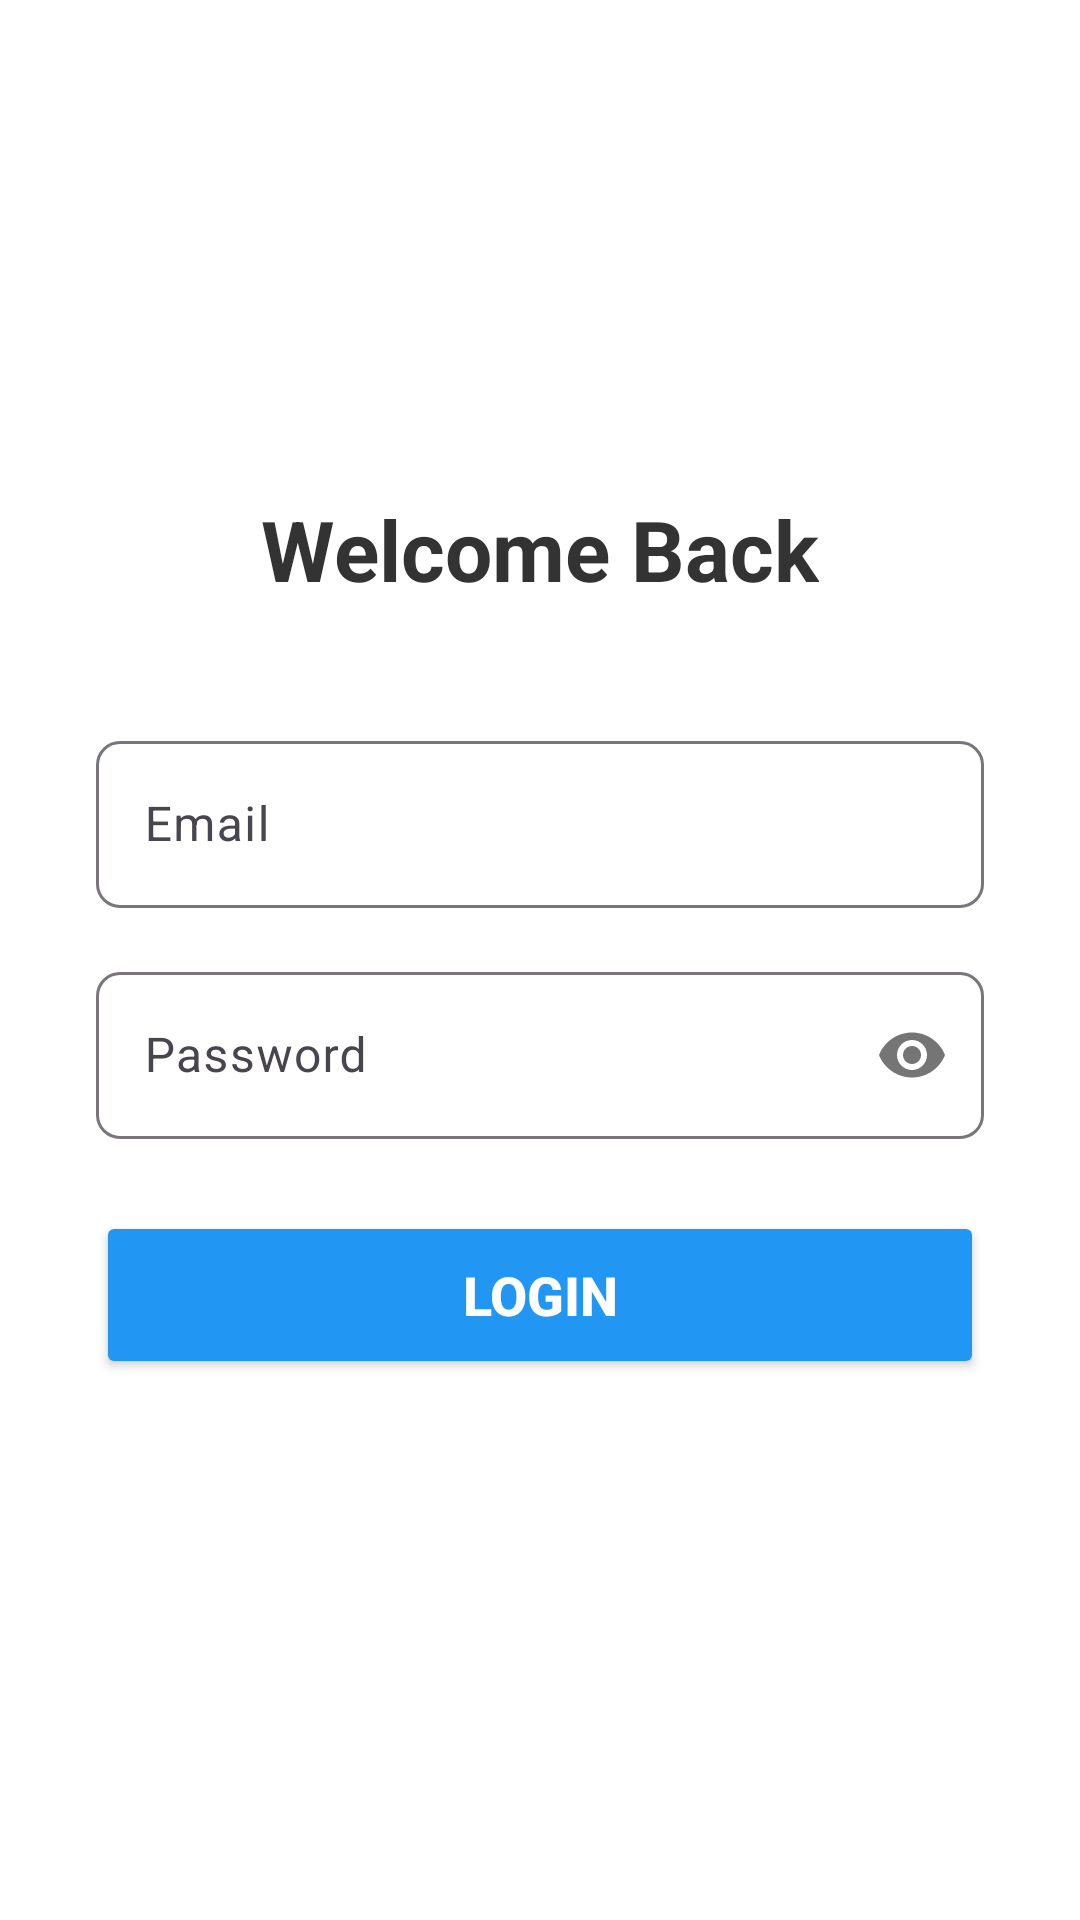

Write the Android layout XML for this screen, with the resource values it uses.
<!-- AndroidManifest.xml: activity theme Theme.LoginSchool -->
<!-- res/layout/activity_login.xml -->
<?xml version="1.0" encoding="utf-8"?>
<LinearLayout xmlns:android="http://schemas.android.com/apk/res/android"
    xmlns:app="http://schemas.android.com/apk/res-auto"
    xmlns:tools="http://schemas.android.com/tools"
    android:layout_width="match_parent"
    android:layout_height="match_parent"
    android:orientation="vertical"
    android:padding="32dp"
    android:gravity="center_vertical"
    android:background="#FFFFFF">

    
    <TextView
        android:layout_width="wrap_content"
        android:layout_height="wrap_content"
        android:text="@string/welcome_back"
        android:textSize="28sp"
        android:textColor="#333333"
        android:textStyle="bold"
        android:layout_gravity="center_horizontal"
        android:layout_marginBottom="40dp" />

    
    <com.google.android.material.textfield.TextInputLayout
        android:layout_width="match_parent"
        android:layout_height="wrap_content"
        android:layout_marginBottom="16dp"
        app:boxCornerRadiusBottomEnd="8dp"
        app:boxCornerRadiusBottomStart="8dp"
        app:boxCornerRadiusTopEnd="8dp"
        app:boxCornerRadiusTopStart="8dp">

        <com.google.android.material.textfield.TextInputEditText
            android:id="@+id/etEmail"
            android:layout_width="match_parent"
            android:layout_height="wrap_content"
            android:hint="@string/email"
            android:inputType="textEmailAddress"
            tools:ignore="VisualLintTextFieldSize" />

    </com.google.android.material.textfield.TextInputLayout>

    
    <com.google.android.material.textfield.TextInputLayout
        android:layout_width="match_parent"
        android:layout_height="wrap_content"
        android:layout_marginBottom="24dp"
        app:boxCornerRadiusBottomEnd="8dp"
        app:boxCornerRadiusBottomStart="8dp"
        app:boxCornerRadiusTopEnd="8dp"
        app:boxCornerRadiusTopStart="8dp"
        app:passwordToggleEnabled="true">

        <com.google.android.material.textfield.TextInputEditText
            android:id="@+id/etPassword"
            android:layout_width="match_parent"
            android:layout_height="wrap_content"
            android:hint="@string/password"
            android:inputType="textPassword"
            tools:ignore="VisualLintTextFieldSize" />

    </com.google.android.material.textfield.TextInputLayout>

    
    <Button
        android:id="@+id/btnLogin"
        android:layout_width="match_parent"
        android:layout_height="56dp"
        android:text="@string/login"
        android:textSize="18sp"
        android:textStyle="bold"
        android:backgroundTint="#2196F3"
        android:textColor="#FFFFFF"
        android:layout_marginBottom="16dp"
        tools:ignore="VisualLintButtonSize" />

    

    

</LinearLayout>
<!-- resources referenced by this layout -->
<resources>
  <string name="email">Email</string>
  <string name="login">Login</string>
  <string name="password">Password</string>
  <string name="welcome_back">Welcome Back</string>
  <style name="Theme.LoginSchool" parent="Base.Theme.LoginSchool" />
  <style name="Base.Theme.LoginSchool" parent="Theme.Material3.DayNight.NoActionBar">
          
          
      </style>
</resources>
